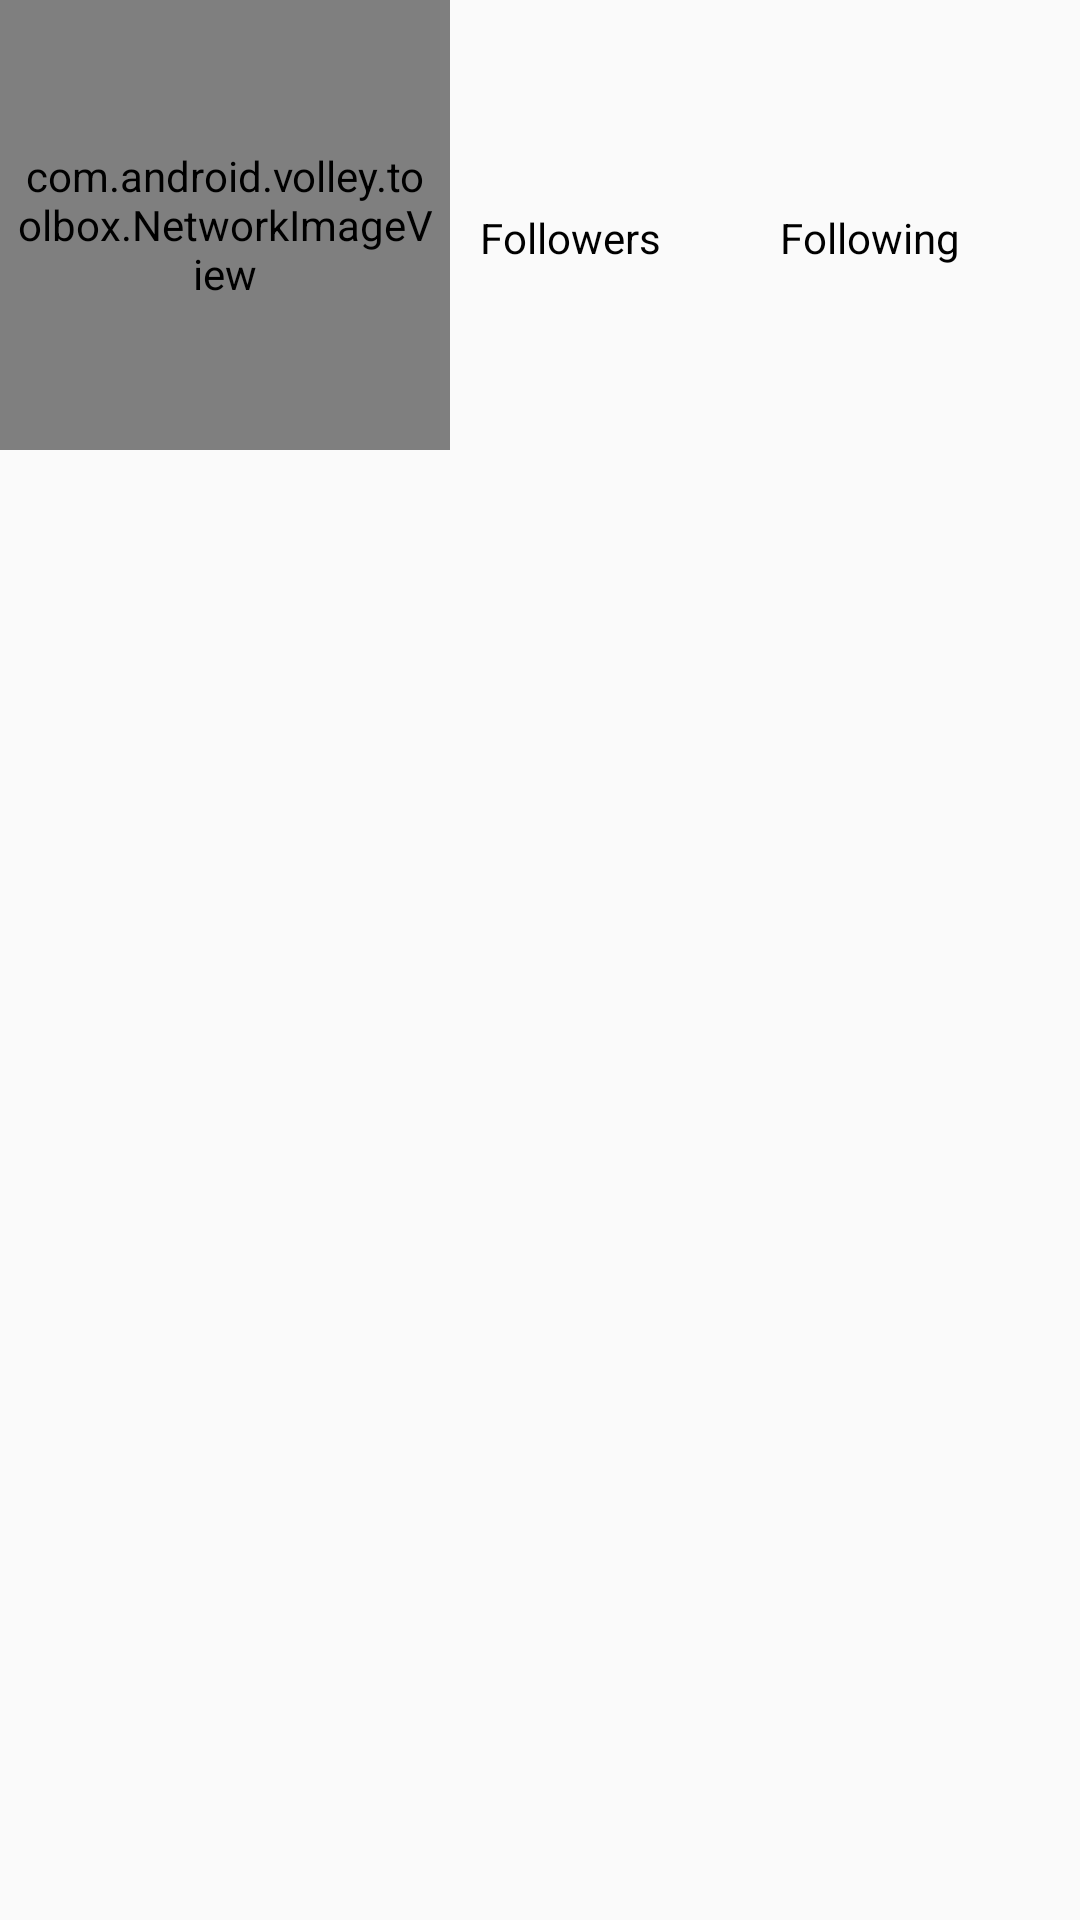

Here is an Android app screen rendered from its layout file. Give the layout XML and the strings, colors and styles it references.
<!-- AndroidManifest.xml: application theme AppTheme -->
<!-- res/layout/profile_header.xml -->
<?xml version="1.0" encoding="utf-8"?>
<LinearLayout xmlns:android="http://schemas.android.com/apk/res/android"
    xmlns:fab="http://schemas.android.com/apk/res-auto"
    android:orientation="horizontal"
    android:layout_width="match_parent"
    android:layout_height="wrap_content">

    <com.android.volley.toolbox.NetworkImageView
        android:layout_width="150dp"
        android:layout_height="150dp"
        android:id="@+id/prof_image"
        android:paddingLeft="5dp"
        android:paddingRight="5dp"
        android:scaleType="centerCrop"
        android:focusableInTouchMode="false"
        />

    <LinearLayout
        android:orientation="vertical"
        android:layout_width="match_parent"
        android:layout_height="150dp"
        android:layout_marginRight="5dp">

        <TextView
            android:layout_width="wrap_content"
            android:layout_height="wrap_content"
            android:id="@+id/prof_name"
            android:textSize="22dp"
            android:singleLine="false"
            android:layout_marginLeft="5dp" />

        <TextView
            android:layout_width="wrap_content"
            android:layout_height="wrap_content"
            android:id="@+id/prof_bday"
            android:textSize="15dp"
            android:paddingTop="5dp"
            android:layout_marginLeft="5dp" />

        <LinearLayout
            android:orientation="horizontal"
            android:layout_width="match_parent"
            android:layout_height="wrap_content"
            android:layout_marginLeft="5dp"
            android:layout_marginBottom="15dp"
            android:layout_marginTop="15dp">

            <TextView
                android:layout_width="wrap_content"
                android:layout_height="wrap_content"
                android:id="@+id/follower_count" />

            <TextView
                android:layout_width="match_parent"
                android:layout_height="wrap_content"
                android:text="@string/followers"
                android:id="@+id/button_followers"
                android:clickable="true"
                android:layout_weight="1"
                android:gravity="center_vertical"
                android:layout_marginLeft="5dp"
                android:textStyle="normal" />

            <TextView
                android:layout_width="wrap_content"
                android:layout_height="wrap_content"
                android:id="@+id/following_count" />

            <TextView
                android:layout_width="match_parent"
                android:layout_height="wrap_content"
                android:text="@string/followings"
                android:clickable="true"
                android:id="@+id/button_followings"
                android:layout_weight="1"
                android:gravity="center_vertical"
                android:layout_marginLeft="5dp"
                android:textStyle="normal" />

        </LinearLayout>



        <CheckBox
            android:layout_width="wrap_content"
            android:layout_height="wrap_content"
            android:text="@string/follow"
            android:id="@+id/checkBoxFollow"
            android:visibility="gone"/>

    </LinearLayout>
</LinearLayout>
<!-- resources referenced by this layout -->
<resources>
  <string name="follow">Follow</string>
  <string name="followers">Followers</string>
  <string name="followings">Following</string>
  <style name="AppTheme" parent="Theme.AppCompat.Light.DarkActionBar">
          <item name="android:textViewStyle">@style/TextViewStyle</item>
          <item name="android:actionBarStyle">@style/ActionBar</item>
          <item name="actionBarStyle">@style/ActionBar</item>
      </style>
  <style name="TextViewStyle" parent="android:Widget.TextView">
          <item name="android:textColor">#ff000000</item>
      </style>
  <style name="ActionBar" parent="@style/Widget.AppCompat.Light.ActionBar.Solid">
          <item name="android:background">@color/button</item>
          <item name="background">@color/button</item>
      </style>
  <color name="button">#ff4381da</color>
</resources>
